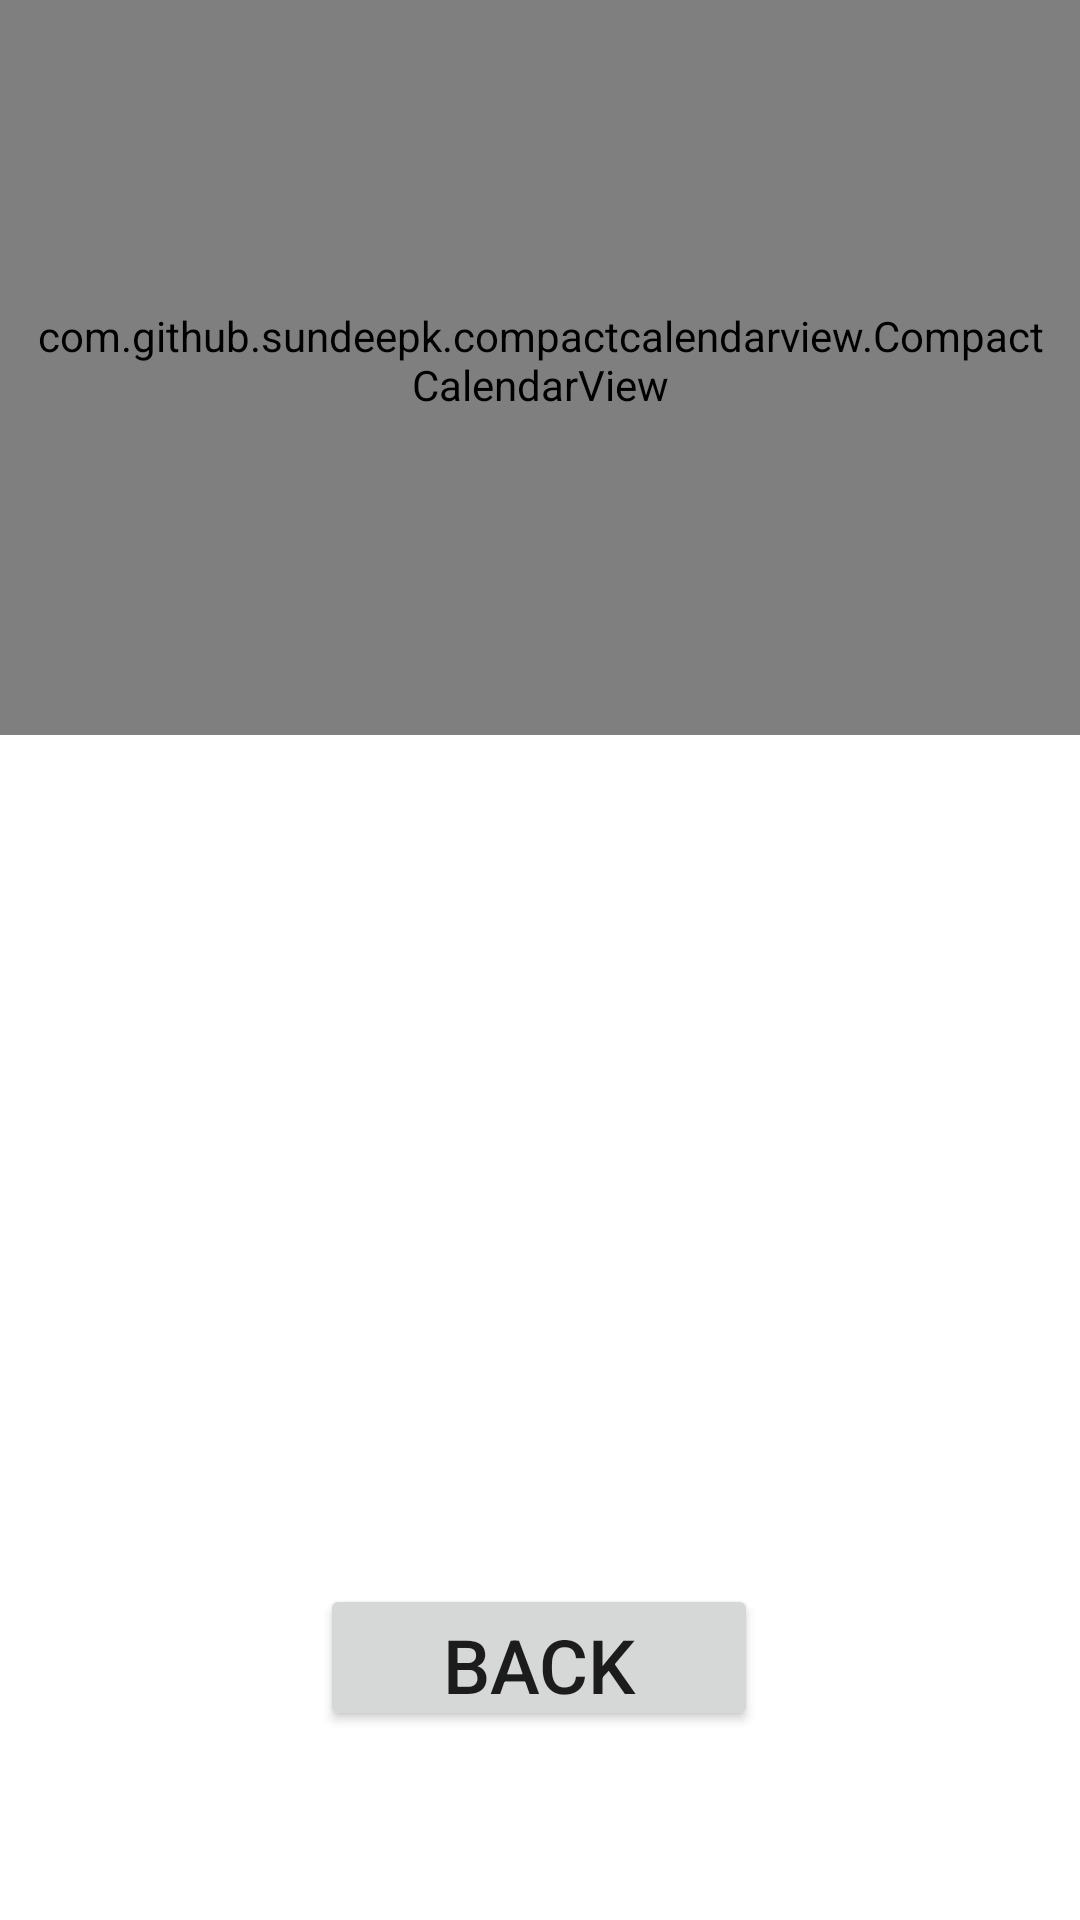

Write the Android layout XML for this screen, with the resource values it uses.
<!-- AndroidManifest.xml: application theme Theme.Have_It -->
<!-- res/layout/indicator_view.xml -->
<?xml version="1.0" encoding="utf-8"?>
<androidx.constraintlayout.widget.ConstraintLayout xmlns:android="http://schemas.android.com/apk/res/android"
    xmlns:app="http://schemas.android.com/apk/res-auto"
    xmlns:tools="http://schemas.android.com/tools"
    android:layout_width="match_parent"
    android:layout_height="match_parent"
    tools:context=".IndicatorActivity">

    <com.github.sundeepk.compactcalendarview.CompactCalendarView
        android:id="@+id/simpleCalendarView"
        android:layout_width="fill_parent"
        android:layout_height="250dp"
        android:layout_marginTop="40dp"
        android:layout_marginBottom="441dp"
        android:paddingLeft="10dp"
        android:paddingRight="10dp"
        app:compactCalendarBackgroundColor="#FFF"
        app:compactCalendarCurrentDayBackgroundColor="#e0af1f"
        app:compactCalendarCurrentSelectedDayBackgroundColor="#00c3ff"
        app:compactCalendarMultiEventIndicatorColor="#000"
        app:compactCalendarTargetHeight="250dp"
        app:compactCalendarTextColor="#000"
        app:compactCalendarTextSize="12sp"
        app:layout_constraintBottom_toBottomOf="parent"
        app:layout_constraintEnd_toEndOf="parent"
        app:layout_constraintHorizontal_bias="0.0"
        app:layout_constraintStart_toStartOf="parent"
        app:layout_constraintTop_toTopOf="parent" />

    <Button
        android:id="@+id/backButton"
        android:layout_width="146dp"
        android:layout_height="49dp"
        android:layout_marginStart="132dp"
        android:layout_marginLeft="132dp"
        android:layout_marginTop="306dp"
        android:layout_marginEnd="133dp"
        android:layout_marginRight="133dp"
        android:layout_marginBottom="86dp"
        android:gravity="center"
        android:text="Back"
        android:textSize="25dp"
        app:layout_constraintBottom_toBottomOf="parent"
        app:layout_constraintEnd_toEndOf="parent"
        app:layout_constraintStart_toStartOf="parent"
        app:layout_constraintTop_toBottomOf="@+id/simpleCalendarView">

    </Button>


</androidx.constraintlayout.widget.ConstraintLayout>
<!-- resources referenced by this layout -->
<resources>
  <style name="Theme.Have_It" parent="Theme.MaterialComponents.DayNight.DarkActionBar">
          
          <item name="colorPrimary">@color/purple_500</item>
          <item name="colorPrimaryVariant">@color/purple_700</item>
          <item name="colorOnPrimary">@color/white</item>
          
          <item name="colorSecondary">@color/teal_200</item>
          <item name="colorSecondaryVariant">@color/teal_700</item>
          <item name="colorOnSecondary">@color/black</item>
          
          <item name="android:statusBarColor" tools:targetApi="l">?attr/colorPrimaryVariant</item>
          
      </style>
  <!-- not gathered from this repository: default colours our renderer supplied (Android Studio template values) -->
  <color name="purple_500">#FF6200EE</color>
  <color name="purple_700">#FF3700B3</color>
  <color name="teal_200">#FF03DAC5</color>
  <color name="teal_700">#FF018786</color>
  <color name="black">#FF000000</color>
  <color name="white">#FFFFFFFF</color>
</resources>
